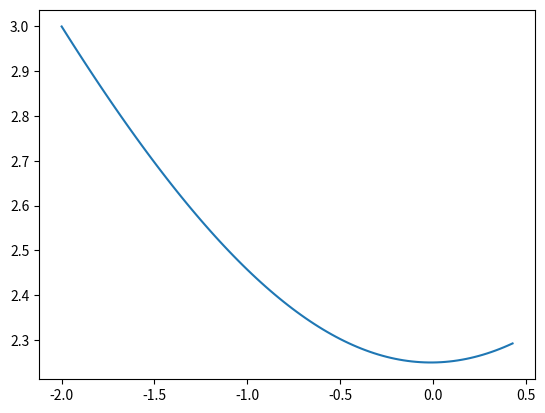

Recreate this plot in Python.
import matplotlib.pyplot as plt
import numpy as np
import random

# This is adapted from Andrej Karpathy's blog:
# http://karpathy.github.io/neuralnets/
# written in Python instead of JS (Obviously)

# Define out unknown function we want to maximize
def unknown_function(a, b):
    return a*b


# Here we define our analytic gradients
def dfda(a, b):
    return b

def dfdb(a, b):
    return a

# Define our initial "guess" for a point.
start_a = -2
start_b = 3

def analytic_gradient_search(func, start_a, start_b, step_size):
    # Initilize our point
    a = start_a
    b = start_b

    # Keep a list of all the points we visit so we can
    # plot it later for fun!
    al = []
    bl = []
    
    for i in range(100):
        # Record our current point.
        al.append(a)
        bl.append(b)

        # How did we do?
        out = func(a, b)

        # Update our point based on analytic gradients
        a = a + step_size * dfda(a, b)
        b = b + step_size * dfdb(a, b)

    return (a, b), al, bl

(best_a, best_b), a_list, b_list = analytic_gradient_search(unknown_function, start_a, start_b, step_size=0.01)

print('Best points: ({}, {})'.format(best_a, best_b))
plt.plot(a_list, b_list)
plt.show()